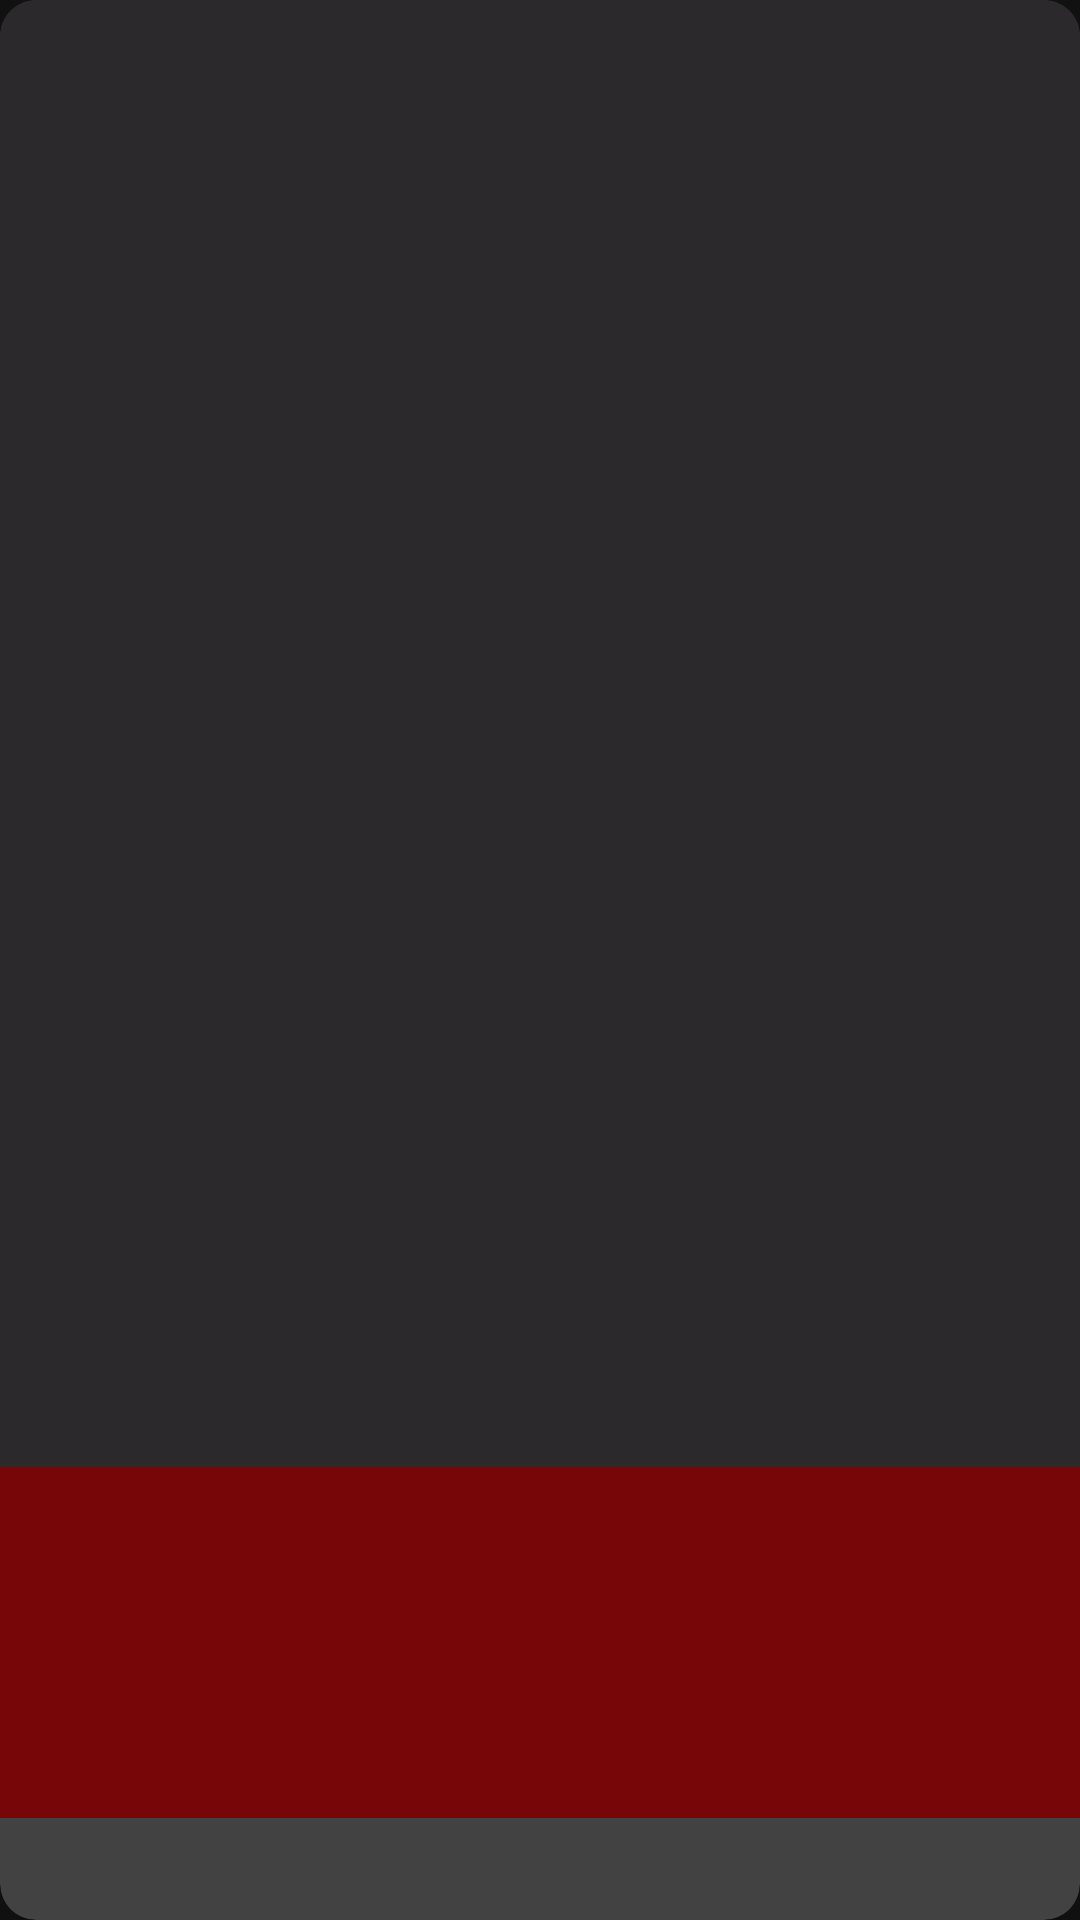

Layout XML and referenced resources for this Android screen:
<!-- AndroidManifest.xml: application theme Theme.Marvel -->
<!-- res/layout/character_list_item.xml -->
<?xml version="1.0" encoding="utf-8"?>
<layout xmlns:android="http://schemas.android.com/apk/res/android"
	xmlns:app="http://schemas.android.com/apk/res-auto"
	xmlns:tools="http://schemas.android.com/tools">

	<data>

		<variable
			name="character"
			type="com.softcube.marvelapp.domain.model.Character" />

	</data>

	<com.google.android.material.card.MaterialCardView
		android:id="@+id/item_container"
		android:layout_width="@dimen/character_card_width"
		android:layout_height="wrap_content"
		android:layout_margin="@dimen/character_card_margin"
		android:background="@color/background800"
		android:foreground="?attr/selectableItemBackground"
		app:cardBackgroundColor="@color/background800"
		app:cardCornerRadius="@dimen/character_card_elevation"
		app:cardElevation="@dimen/character_card_radius">

		<FrameLayout
			android:id="@+id/item_veilLayout"
			android:layout_width="match_parent"
			android:layout_height="wrap_content"
			android:background="@drawable/shape_character_card">

			<androidx.constraintlayout.widget.ConstraintLayout
				android:layout_width="match_parent"
				android:layout_height="wrap_content"
				android:foreground="?attr/selectableItemBackground"
				android:orientation="vertical"
				tools:ignore="UnusedAttribute">

				<androidx.appcompat.widget.AppCompatImageView
					android:id="@+id/character_image"
					android:layout_width="match_parent"
					android:layout_height="0dp"
					android:scaleType="center"
					app:layout_constraintDimensionRatio="H,9.5:16"
					app:layout_constraintEnd_toEndOf="parent"
					app:layout_constraintStart_toStartOf="parent"
					app:layout_constraintTop_toTopOf="parent"
					app:loadImage="@{character.thumbnail}" />

				<androidx.constraintlayout.widget.ConstraintLayout
					android:layout_width="match_parent"
					android:layout_height="wrap_content"
					android:background="@color/colorPrimaryDark"
					app:layout_constraintBottom_toBottomOf="parent"
					app:layout_constraintEnd_toEndOf="parent"
					app:layout_constraintStart_toStartOf="parent">

					<androidx.appcompat.widget.AppCompatTextView
						android:id="@+id/character_name"
						android:layout_width="match_parent"
						android:layout_height="wrap_content"
						android:layout_marginHorizontal="@dimen/character_name_margin"
						android:fontFamily="@font/montserrat_bold"
						android:maxLines="2"
						android:padding="@dimen/character_name_padding"
						android:text="@{character.name}"
						android:textAppearance="@style/TextAppearance.MaterialComponents.Headline6"
						android:textColor="@color/white"
						android:textSize="@dimen/character_name_max_size"
						app:autoSizeMaxTextSize="@dimen/character_name_max_size"
						app:autoSizeMinTextSize="@dimen/character_name_min_size"
						app:autoSizeTextType="uniform"
						app:layout_constraintBottom_toBottomOf="parent"
						app:layout_constraintBottom_toTopOf="@+id/play"
						app:layout_constraintEnd_toEndOf="parent"
						tools:text="Iron Man" />

					<androidx.appcompat.widget.AppCompatImageView
						android:id="@+id/play"
						android:layout_width="@dimen/character_play_size"
						android:layout_height="@dimen/character_play_size"
						android:layout_margin="@dimen/character_play_margin"
						app:layout_constraintBottom_toBottomOf="parent"
						app:layout_constraintStart_toStartOf="parent"
						app:srcCompat="@drawable/ic_play_circle_outline" />

				</androidx.constraintlayout.widget.ConstraintLayout>

			</androidx.constraintlayout.widget.ConstraintLayout>

		</FrameLayout>

	</com.google.android.material.card.MaterialCardView>

</layout>
<!-- resources referenced by this layout -->
<resources>
  <color name="background800">#424242</color>
  <color name="colorPrimaryDark">#770609</color>
  <color name="white">#ffffffff</color>
  <dimen name="character_card_elevation">12dp</dimen>
  <dimen name="character_card_margin">15dp</dimen>
  <dimen name="character_card_radius">12dp</dimen>
  <dimen name="character_card_width">260dp</dimen>
  <dimen name="character_name_margin">22dp</dimen>
  <dimen name="character_name_max_size">26sp</dimen>
  <dimen name="character_name_min_size">16sp</dimen>
  <dimen name="character_name_padding">8dp</dimen>
  <dimen name="character_play_margin">24dp</dimen>
  <dimen name="character_play_size">42dp</dimen>
  <!-- drawable shape_character_card (drawable) -->
  <?xml version="1.0" encoding="utf-8"?>
  <shape xmlns:android="http://schemas.android.com/apk/res/android" android:shape="rectangle">
  	<solid android:color="@color/background"/>
  	<corners android:radius="@dimen/character_card_radius"/>
  
  </shape>
  <style name="Theme.Marvel" parent="Theme.MaterialComponents.NoActionBar">
          
  		<item name="colorPrimary">@color/colorPrimary</item>
  		<item name="colorPrimaryDark">@color/colorPrimaryDark</item>
  		<item name="colorAccent">@color/colorAccent</item>
  		<item name="colorControlHighlight">@color/colorPrimary</item>
  		<item name="android:textColorPrimary">@android:color/white</item>
          
          <item name="android:statusBarColor" tools:targetApi="l">@color/colorPrimary</item>
          
      </style>
  <color name="background">#2B292B</color>
  <color name="colorPrimary">#99181B</color>
  <color name="colorAccent">#99181B</color>
</resources>
